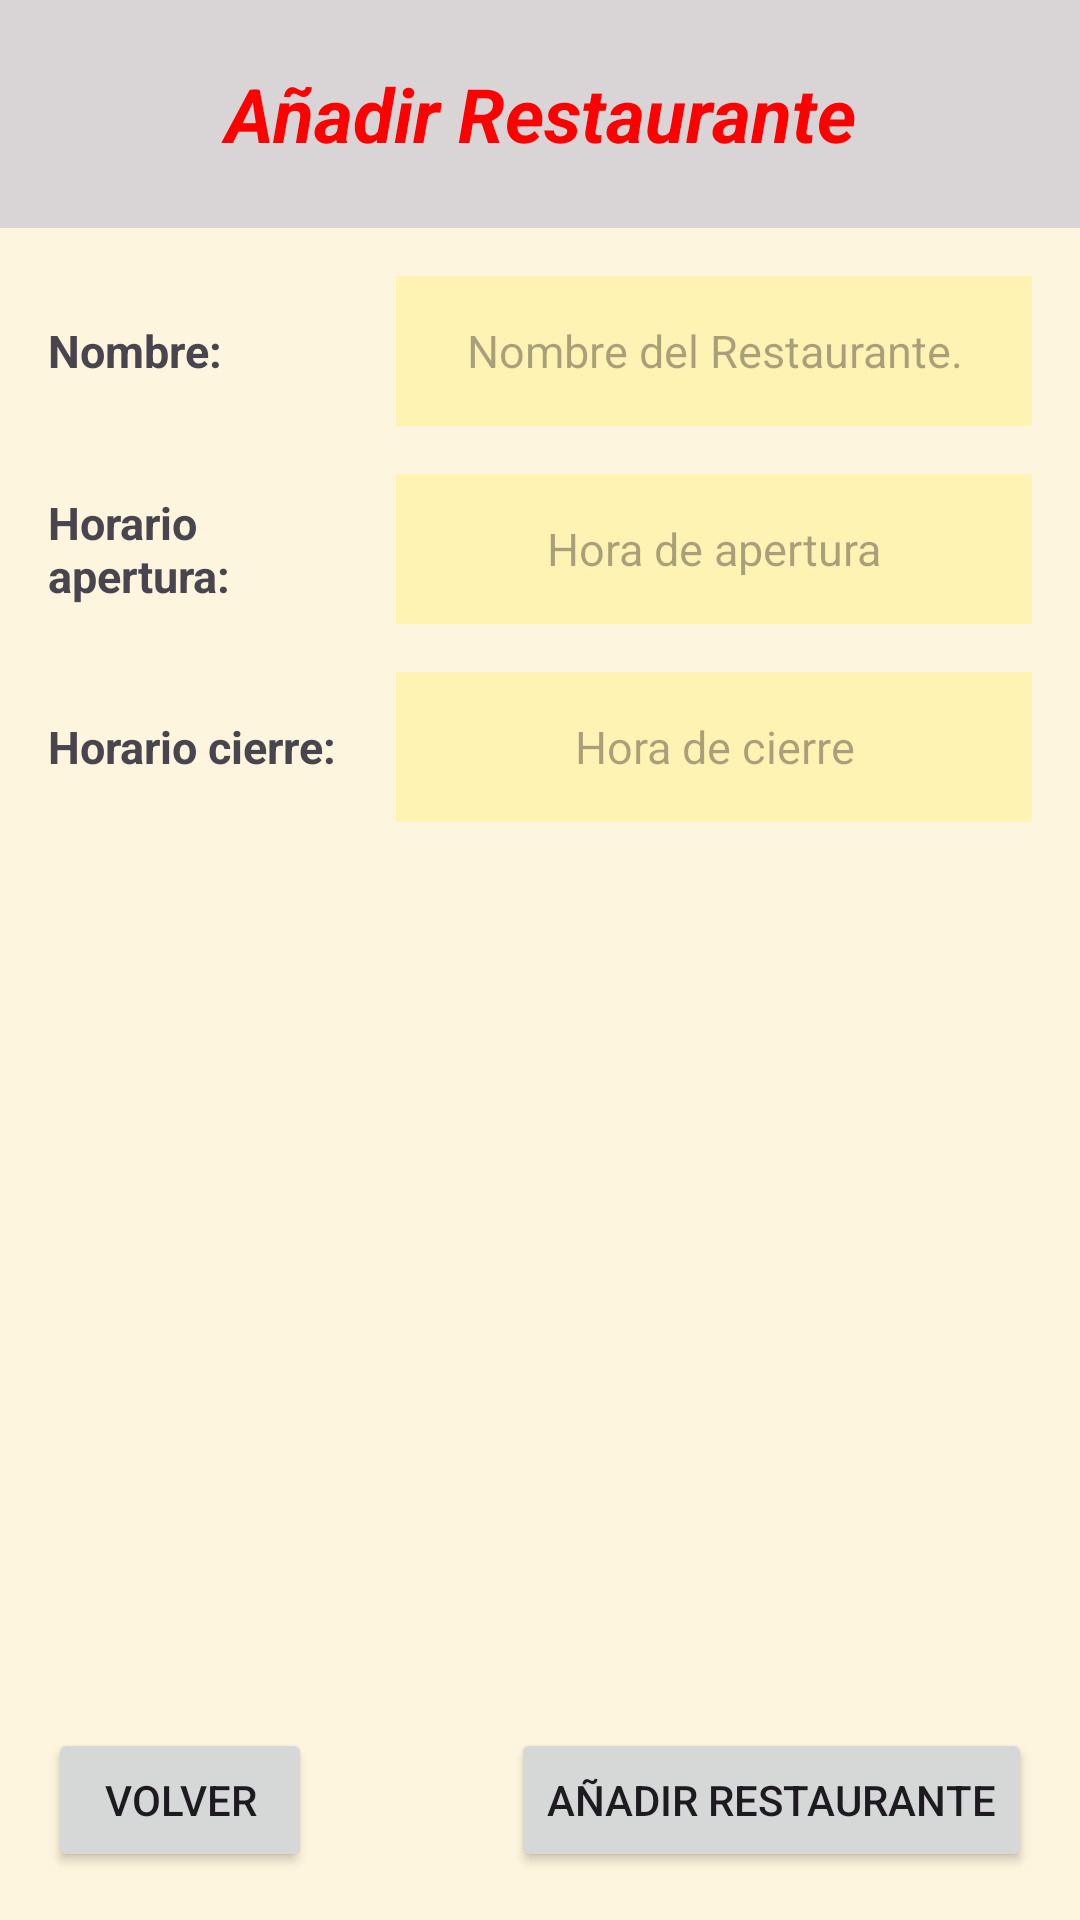

The Android layout XML behind this screen, and the referenced resources:
<!-- AndroidManifest.xml: application theme Theme.ParquesApp -->
<!-- res/layout/activity_nuevo_restaurante.xml -->
<?xml version="1.0" encoding="utf-8"?>
<androidx.constraintlayout.widget.ConstraintLayout xmlns:android="http://schemas.android.com/apk/res/android"
    xmlns:app="http://schemas.android.com/apk/res-auto"
    xmlns:tools="http://schemas.android.com/tools"
    android:layout_width="match_parent"
    android:layout_height="match_parent"
    android:background="#2AFFEB3B"
    tools:context=".NuevoRestaurante">

    <EditText
        android:id="@+id/activity_nuevo_restaurante_etCierre"
        android:layout_width="0dp"
        android:layout_height="50dp"
        android:layout_marginStart="16dp"
        android:layout_marginEnd="16dp"
        android:background="#43FFEB3B"
        android:ems="10"
        android:hint="Hora de cierre"
        android:inputType="text|textMultiLine"
        android:textAlignment="center"
        android:textColor="#3F51B5"
        android:textSize="15sp"
        app:layout_constraintEnd_toEndOf="parent"
        app:layout_constraintHorizontal_bias="0.0"
        app:layout_constraintStart_toEndOf="@+id/activity_nuevo_restaurante_tvApertura"
        app:layout_constraintTop_toTopOf="@+id/activity_nuevo_restaurante_tvCierre" />

    <EditText
        android:id="@+id/activity_nuevo_restaurante_etApertura"
        android:layout_width="0dp"
        android:layout_height="50dp"
        android:layout_marginStart="16dp"
        android:layout_marginTop="16dp"
        android:layout_marginEnd="16dp"
        android:background="#43FFEB3B"
        android:ems="10"
        android:hint="Hora de apertura"
        android:inputType="text|textMultiLine"
        android:textAlignment="center"
        android:textColor="#3F51B5"
        android:textSize="15sp"
        app:layout_constraintEnd_toEndOf="parent"
        app:layout_constraintHorizontal_bias="1.0"
        app:layout_constraintStart_toEndOf="@+id/activity_nuevo_restaurante_tvCierre"
        app:layout_constraintTop_toBottomOf="@+id/activity_nuevo_restaurante_tvNombre" />

    <TextView
        android:id="@+id/activity_nuevo_restaurante_tvCierre"
        android:layout_width="100dp"
        android:layout_height="50dp"
        android:layout_marginStart="16dp"
        android:layout_marginTop="16dp"
        android:gravity="left|center_vertical"
        android:text="Horario cierre:"
        android:textSize="15sp"
        android:textStyle="bold"
        app:layout_constraintStart_toStartOf="parent"
        app:layout_constraintTop_toBottomOf="@+id/activity_nuevo_restaurante_tvApertura" />

    <TextView
        android:id="@+id/activity_nuevo_restaurante_tvTitulo"
        android:layout_width="0dp"
        android:layout_height="76dp"
        android:background="#313F51B5"
        android:gravity="center"
        android:text="Añadir Restaurante"
        android:textAlignment="center"
        android:textColor="#FF0000"
        android:textSize="25sp"
        android:textStyle="bold|italic"
        app:layout_constraintEnd_toEndOf="parent"
        app:layout_constraintStart_toStartOf="parent"
        app:layout_constraintTop_toTopOf="parent" />

    <TextView
        android:id="@+id/activity_nuevo_restaurante_tvNombre"
        android:layout_width="100dp"
        android:layout_height="50dp"
        android:layout_marginStart="16dp"
        android:layout_marginTop="16dp"
        android:gravity="center|left"
        android:text="Nombre:"
        android:textSize="15sp"
        android:textStyle="bold"
        app:layout_constraintStart_toStartOf="parent"
        app:layout_constraintTop_toBottomOf="@+id/activity_nuevo_restaurante_tvTitulo" />

    <TextView
        android:id="@+id/activity_nuevo_restaurante_tvApertura"
        android:layout_width="100dp"
        android:layout_height="50dp"
        android:layout_marginStart="16dp"
        android:layout_marginTop="16dp"
        android:gravity="center|left"
        android:text="Horario apertura: "
        android:textSize="15sp"
        android:textStyle="bold"
        app:layout_constraintStart_toStartOf="parent"
        app:layout_constraintTop_toBottomOf="@+id/activity_nuevo_restaurante_tvNombre" />

    <Button
        android:id="@+id/activity_nuevo_restaurante_buttonVolver"
        android:layout_width="wrap_content"
        android:layout_height="wrap_content"
        android:layout_marginStart="16dp"
        android:layout_marginBottom="16dp"
        android:onClick="Volver"
        android:text="Volver"
        app:layout_constraintBottom_toBottomOf="parent"
        app:layout_constraintStart_toStartOf="parent" />

    <Button
        android:id="@+id/activity_nuevo_restaurante_buttonAnadirRestaurante"
        android:layout_width="wrap_content"
        android:layout_height="wrap_content"
        android:layout_marginEnd="16dp"
        android:layout_marginBottom="16dp"
        android:onClick="AnadirRestaurante"
        android:text="Añadir Restaurante"
        app:layout_constraintBottom_toBottomOf="parent"
        app:layout_constraintEnd_toEndOf="parent" />

    <EditText
        android:id="@+id/activity_nuevo_restaurante_etNombre"
        android:layout_width="0dp"
        android:layout_height="50dp"
        android:layout_marginStart="16dp"
        android:layout_marginTop="16dp"
        android:layout_marginEnd="16dp"
        android:background="#43FFEB3B"
        android:ems="10"
        android:hint="Nombre del Restaurante."
        android:inputType="text|textMultiLine"
        android:textAlignment="center"
        android:textColor="#3F51B5"
        android:textSize="15sp"
        app:layout_constraintEnd_toEndOf="@+id/activity_nuevo_restaurante_tvTitulo"
        app:layout_constraintHorizontal_bias="0.222"
        app:layout_constraintStart_toEndOf="@+id/activity_nuevo_restaurante_tvNombre"
        app:layout_constraintTop_toBottomOf="@+id/activity_nuevo_restaurante_tvTitulo" />
</androidx.constraintlayout.widget.ConstraintLayout>
<!-- resources referenced by this layout -->
<resources>
  <style name="Theme.ParquesApp" parent="Base.Theme.ParquesApp" />
  <style name="Base.Theme.ParquesApp" parent="Theme.Material3.DayNight.NoActionBar">
          
          
      </style>
</resources>
